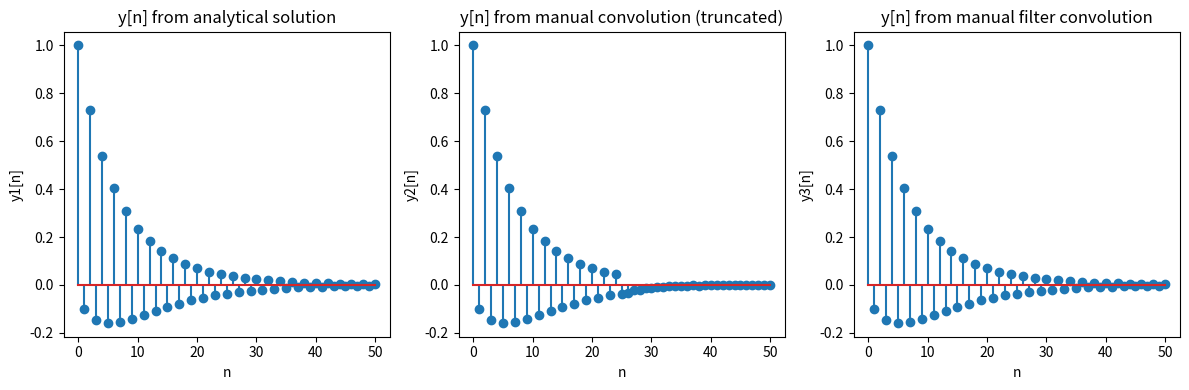

Generate this figure with matplotlib:
import numpy as np
import matplotlib.pyplot as plt

n = np.arange(0, 51)
x = (0.8) ** n
h = (-0.9) ** n

y_analytical = np.zeros(len(n))
for i in range(len(n)):
    for k in range(i + 1):
        if k < len(x) and (i - k) < len(h):
            y_analytical[i] += x[k] * h[i - k]

x_truncated = (0.8) ** np.arange(0, 26)
h_truncated = (-0.9) ** np.arange(0, 26)
y_manual_conv = np.zeros(len(n))
for n_val in range(len(n)):
    sum_value = 0
    for k in range(n_val + 1):
        if k < len(x_truncated) and (n_val - k) < len(h_truncated):
            sum_value += x_truncated[k] * h_truncated[n_val - k]
    y_manual_conv[n_val] = sum_value

y_filter_conv = np.zeros(len(n))
for n_val in range(len(n)):
    sum_value = 0
    for k in range(n_val + 1):
        if k < len(x) and (n_val - k) < len(h):
            sum_value += x[k] * h[n_val - k]
    y_filter_conv[n_val] = sum_value

plt.figure(figsize=(12, 4))

plt.subplot(1, 3, 1)
plt.stem(np.arange(0, 51), y_analytical)
plt.title("y[n] from analytical solution")
plt.xlabel('n')
plt.ylabel('y1[n]')

plt.subplot(1, 3, 2)
plt.stem(np.arange(0, 51), y_manual_conv)
plt.title("y[n] from manual convolution (truncated)")
plt.xlabel('n')
plt.ylabel('y2[n]')

plt.subplot(1, 3, 3)
plt.stem(np.arange(0, 51), y_filter_conv)
plt.title("y[n] from manual filter convolution")
plt.xlabel('n')
plt.ylabel('y3[n]')

plt.tight_layout()
plt.show()
